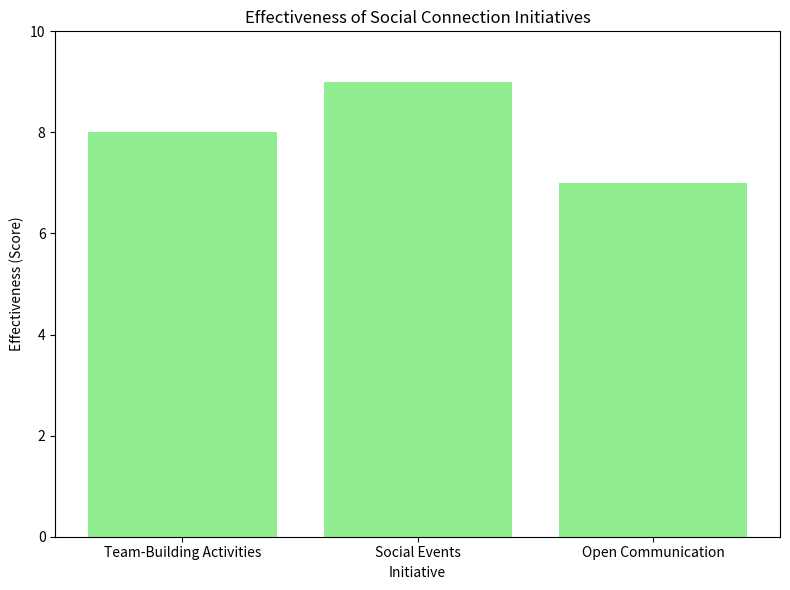

Python code for this plot:
import matplotlib.pyplot as plt

# Sample data for social connection initiatives
initiatives = ['Team-Building Activities', 'Social Events', 'Open Communication']
initiative_scores = [8, 9, 7]  # Scores (1-10) indicating the effectiveness of each initiative

# Create a bar chart to visualize the effectiveness of social connection initiatives
plt.figure(figsize=(8, 6))
plt.bar(initiatives, initiative_scores, color='lightgreen')
plt.title('Effectiveness of Social Connection Initiatives')
plt.xlabel('Initiative')
plt.ylabel('Effectiveness (Score)')
plt.ylim(0, 10)  # Set the y-axis limit to 0-10
plt.tight_layout()

# Show the bar chart
plt.show()
